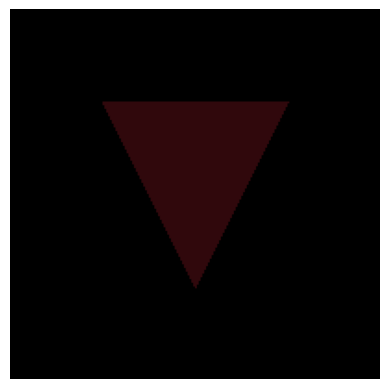

This figure's Python source:
import numpy as np
import matplotlib.pyplot as plt

# Definições do tamanho da tela
width, height = 200, 200
framebuffer = np.zeros((height, width, 3), dtype=np.uint8)  # Imagem RGB
zbuffer = np.full((height, width), np.inf)  # Inicializa com infinito

# Função para rasterizar uma linha
def draw_scanline(y, x1, z1, x2, z2, color):
    if x1 > x2:
        x1, x2, z1, z2 = x2, x1, z2, z1
    
    dz = (z2 - z1) / (x2 - x1) if x2 != x1 else 0
    z = z1
    
    for x in range(int(x1), int(x2) + 1):
        if 0 <= x < width and 0 <= y < height and z < zbuffer[y, x]:
            zbuffer[y, x] = z
            framebuffer[y, x] = color
        z += dz

class Sombreamento_constante:
    def __init__(self, ila, il, ka, kd, ks, n, luz_pos, centroides, normais, vetores_s):
        self.ila = np.array(ila)  # Luz ambiente (R, G, B)
        self.il = np.array(il)    # Intensidade da lâmpada (R, G, B)
        self.ka = np.array(ka)    # Coeficiente de reflexão ambiente (R, G, B)
        self.kd = np.array(kd)    # Coeficiente de reflexão difusa (R, G, B)
        self.ks = np.array(ks)    # Coeficiente de reflexão especular (R, G, B)
        self.n = n                # Expoente especular
        self.luz_pos = np.array(luz_pos)  # Posição da luz
        self.centroides = np.array(centroides)  # Lista de centroides
        self.normais = np.array(normais)        # Lista de vetores normais
        self.vetores_s = np.array(vetores_s)    # Lista de vetores S (direção do observador)

    def Calcular_iluminacao_ambiente(self):  # Iluminação ambiente [Ia = Ila . Ka]
        return self.ila * self.ka

    def Calcular_iluminacao_difusa(self):  # Iluminação difusa [Id = Il . Kd . (n.l)]
        vetor_L = self.luz_pos - self.centroides  # Vetor L = (luz - centroide da face)
        vetor_L = np.squeeze(vetor_L)  # Remover qualquer dimensão extra e garantir que seja 1D
        vetor_L /= np.linalg.norm(vetor_L)  # Vetor L normalizado

        # Certifique-se de que `self.normais` seja um vetor 1D
        norm = np.squeeze(self.normais)  # Remover dimensões extras, se necessário

        n_dot_l = max(np.dot(norm, vetor_L), 0)  # Produto escalar (n . l)

        return self.il * self.kd * n_dot_l

    def Calcular_iluminacao_especular(self):  # Iluminação especular [Is = Il . Ks . (r.s)^n]
        vetor_L = self.luz_pos - self.centroides   # Vetor L
        vetor_L = np.squeeze(vetor_L)  # Remover qualquer dimensão extra para garantir que seja 1D
        vetor_L /= np.linalg.norm(vetor_L)  # Vetor L normalizado
    
        # Remover qualquer dimensão extra de norm para garantir que seja 1D
        norm = np.squeeze(self.normais)  # Certificar-se de que norm é 1D

        n_dot_l = max(np.dot(norm, vetor_L), 0)  # Produto escalar (n . l)
    
        vetor_R = 2 * n_dot_l * norm - vetor_L
        vetor_R /= np.linalg.norm(vetor_R)  # Vetor R normalizado
    
        # Garantir que self.vetores_s seja 1D
        vetor_s = np.squeeze(self.vetores_s)  # Remover dimensões extras, se necessário
    
        r_dot_s = max(np.dot(vetor_R, vetor_s), 0)  # Produto escalar (r . s)
        return self.il * self.ks * (r_dot_s ** self.n)

    def Calcular_iluminacao_total(self):  # Iluminação total [It = Ia + Id + Is]
        iluminacoes = []
        Ia = self.Calcular_iluminacao_ambiente()

        # Chamada sem argumento
        Id = self.Calcular_iluminacao_difusa()
        Is = self.Calcular_iluminacao_especular()
        Itotal = Ia + Id + Is
        iluminacoes.append(Itotal)

        return iluminacoes[0]  # Retorna a iluminação total corretamente

# Definindo parâmetros de iluminação
ila = (120, 20, 30)  # Luz ambiente
il = (150, 100, 20)  # Intensidade da lâmpada
luz_pos = [70, 20, 35]  # Posição da lâmpada
ka = (0.4, 0.4, 0.4)  # Coeficiente de reflexão ambiente
kd = (0.7, 0.4, 0.4)  # Coeficiente de reflexão difusa
ks = (0.5, 0.4, 0.4)  # Coeficiente de reflexão especular
n = 2.15  # Expoente especular

# Centroides, normais e vetores S para o sombreamento
centroides_faces_visiveis = np.array([[100, 50, 0.5]])  # Exemplo de centroide para a face visível
vetores_normais_visiveis = np.array([[0.669, 0.378, 0.639]])  # Normal da face
vetores_s = np.array([[-0.002, 0.143, 0.990]])  # Vetor S (direção do observador)

# Instanciando a classe de sombreamento constante
sombrear = Sombreamento_constante(ila, il, ka, kd, ks, n, luz_pos, centroides_faces_visiveis, vetores_normais_visiveis, vetores_s)

# Calculando a iluminação total para a face
iluminacao_total = sombrear.Calcular_iluminacao_total()

# Simulação de um triângulo (exemplo)
p1, p2, p3 = (50, 50, 0.5), (150, 50, 0.2), (100, 150, 0.8)
vertices = sorted([p1, p2, p3], key=lambda p: p[1])  # Ordena por Y

(y1, y2, y3) = vertices[0][1], vertices[1][1], vertices[2][1]
(x1, z1), (x2, z2), (x3, z3) = (vertices[0][0], vertices[0][2]), (vertices[1][0], vertices[1][2]), (vertices[2][0], vertices[2][2])

# Preenchimento por scanlines com sombreamento
for y in range(int(y1), int(y3) + 1):
    if y < y2:
        xa = x1 + (x3 - x1) * (y - y1) / (y3 - y1)
        za = z1 + (z3 - z1) * (y - y1) / (y3 - y1)
        xb = x1 + (x2 - x1) * (y - y1) / (y2 - y1) if y2 != y1 else x2
        zb = z1 + (z2 - z1) * (y - y1) / (y2 - y1) if y2 != y1 else z2
    else:
        xa = x1 + (x3 - x1) * (y - y1) / (y3 - y1)
        za = z1 + (z3 - z1) * (y - y1) / (y3 - y1)
        xb = x2 + (x3 - x2) * (y - y2) / (y3 - y2)
        zb = z2 + (z3 - z2) * (y - y2) / (y3 - y2)
    
    # Aplique a iluminação ao calcular a cor
    color = iluminacao_total.astype(np.uint8)  # A iluminação total agora é o valor da cor
    draw_scanline(y, xa, za, xb, zb, color)

# Exibir a imagem
plt.imshow(framebuffer)
plt.axis('off')
plt.show()
